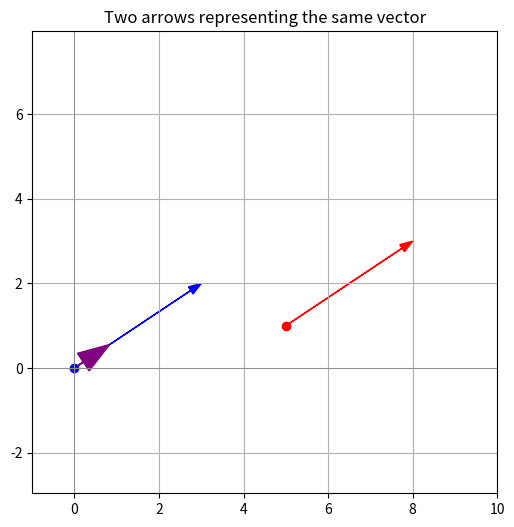

Source code (Python):
import matplotlib.pyplot as plt
import numpy as np

# First arrow: from (0,0) to (3,2)
start1 = np.array([0, 0])
end1   = np.array([3, 2])
vec1   = end1 - start1

# Second arrow: from (5,1) to (8,3)
start2 = np.array([5, 1])
end2   = np.array([8, 3])
vec2   = end2 - start2

plt.figure(figsize=(6,6))

# Draw arrows
plt.arrow(start1[0], start1[1], vec1[0], vec1[1],
          head_width=0.2, length_includes_head=True, color='blue')
plt.arrow(start2[0], start2[1], vec2[0], vec2[1],
          head_width=0.2, length_includes_head=True, color='red')


#magnitude
magnitude = np.linalg.norm(vec1)
print(magnitude)
magnitude2 = np.linalg.norm(vec2)
print(magnitude2)


#direction
angle_rad = np.arctan2(vec1[1], vec1[0])
angle_deg = np.degrees(angle_rad)

print(angle_deg)

#unit vector - when you only need direction
unit_vector = vec1 / np.linalg.norm(vec1)
print(unit_vector)
plt.arrow(0,0,unit_vector[0],unit_vector[1], head_width=0.5, length_includes_head=True, color = 'purple')


# Draw points
plt.scatter(*start1, color='blue')
plt.scatter(*start2, color='red')

# Axes settings
plt.axhline(0, color='gray', linewidth=0.5)
plt.axvline(0, color='gray', linewidth=0.5)
plt.grid(True)
plt.axis('equal')
plt.xlim(-1,10)
plt.ylim(-1,6)

plt.title("Two arrows representing the same vector")
plt.show()
